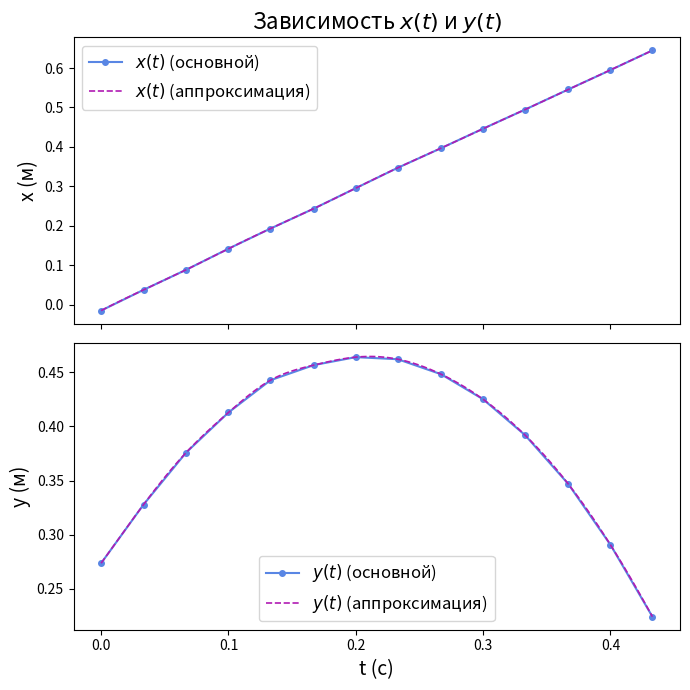

Recreate this plot in Python.
import numpy as np
import matplotlib.pyplot as plt
from scipy.interpolate import interp1d

t = [0, 0.0333, 0.0667, 0.100, 0.133, 0.167, 0.200, 0.233, 0.267, 0.300, 0.333, 0.367, 0.400, 0.433] #секунды

x = [-0.015432300, 0.037146270, 0.087998310, 0.141616300, 0.192701800, 0.243317800, 0.295282500, 0.346972300, 0.396763800, 0.446280500, 0.494727700, 0.545906700, 0.594835800, 0.644999100] #метры

y = [0.2737373, 0.3277853, 0.3757058, 0.4127315, 0.4424951, 0.4564396, 0.4637793, 0.4618590, 0.4480238, 0.4249286, 0.3918248, 0.3466686, 0.2907664, 0.2244010] #метры

teta = [44.592170, 39.115080, 32.533370, 23.256540, 11.721840, 2.992863, -8.825016, -20.398980, -29.841600, -38.150920, -45.270650, -50.976770, -55.299930,
-59.453300] #угол в обычных градусах

g = 9.81

t_fine = np.linspace(np.array(t).min(), np.array(t).max(), 500)  # новые точки времени для гладкости
x_interp = interp1d(t, x, kind='cubic')(t_fine)
y_interp = interp1d(t, y, kind='cubic')(t_fine)
fig, axs = plt.subplots(2, 1, figsize=(7, 7), sharex=True)

axs[0].plot(t, x, 'o-', label="$x(t)$ (основной)", color="#5986e4", lw=1.5, markersize=4)
axs[0].plot(t_fine, x_interp, label="$x(t)$ (аппроксимация)", color="#b01bb3", lw=1.2, linestyle="--")
axs[0].set_ylabel("x (м)", fontsize=14)
axs[0].set_title("Зависимость $x(t)$ и $y(t)$", fontsize=16)
axs[0].legend(fontsize=12)

axs[1].plot(t, y, 'o-', label="$y(t)$ (основной)", color="#5986e4", lw=1.5, markersize=4)
axs[1].plot(t_fine, y_interp, label="$y(t)$ (аппроксимация)", color="#b01bb3", lw=1.2, linestyle="--")
axs[1].set_ylabel("y (м)", fontsize=14)
axs[1].set_xlabel("t (с)", fontsize=14)
axs[1].legend(fontsize=12)

plt.tight_layout()
plt.show()


t_up_theory = t_fine[list(y_interp).index(y_interp.max())]
for i in range(50, len(y_interp)):
    if y_interp[i] < y_interp[0]:
        t_down_theory = t_fine[i]
        x_down_theory = x_interp[i]-x_interp[1]
        break



vx_exp_0=(x[2]-x[1])/(t[2]-t[1])
vy_exp_0=(y[2]-y[1])/(t[2]-t[1])
vx_exp_1=(x[0]-x[1])/(t[0]-t[1])
vy_exp_1=(y[0]-y[1])/(t[0]-t[1])
vx_exp_2=(x[2]-x[0])/(t[2]-t[0])
vy_exp_2=(y[2]-y[0])/(t[2]-t[0])

v_0 = np.sqrt(vx_exp_0**2+vy_exp_0**2)
v_1 = np.sqrt(vx_exp_1**2+vy_exp_1**2)
v_2 = np.sqrt(vx_exp_2**2+vy_exp_2**2)


t_up_0 = v_0*np.sin(teta[1])/g
t_up_1 = v_1*np.sin(teta[1])/g
t_up_2 = v_2*np.sin(teta[1])/g

t_down_0 = t_up_0*2
t_down_1 = t_up_1*2
t_down_2 = t_up_2*2

x_0 = vx_exp_0*t_down_0
x_1 = vx_exp_1*t_down_1
x_2 = vx_exp_2*t_down_2

print(t_up_theory, t_up_0, (1-t_up_theory/t_up_0)*100)
print(t_down_theory,t_down_0, (1-t_down_theory/t_down_0)*100)
print(x_down_theory,x_0, (1-x_down_theory/x_0)*100)


print(t_up_theory, t_up_1, (1-t_up_theory/t_up_1)*100)
print(t_down_theory,t_down_1, (1-t_down_theory/t_down_1)*100)
print(x_down_theory,x_1, (1-x_down_theory/x_1)*100)

print(t_up_theory, t_up_2, (1-t_up_theory/t_up_2)*100)
print(t_down_theory,t_down_2, (1-t_down_theory/t_down_2)*100)
print(x_down_theory,x_2, (1-x_down_theory/x_2)*100)


